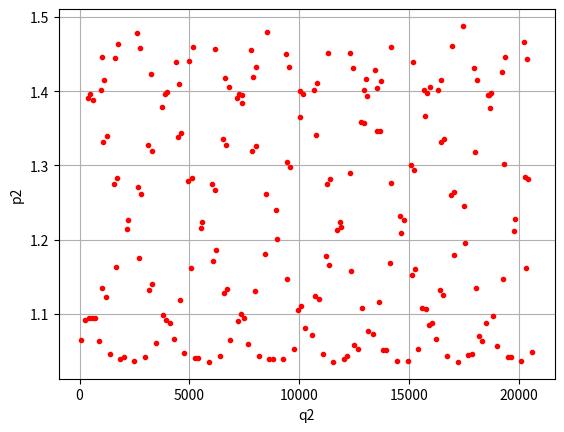

This chart was generated by the following Python code:
from math import sin, cos
import numpy as np

a = 1
m = 1
g = 1

def differentialeq(y, t):
    theta1, p_theta1, theta2, p_theta2 = y

    c, s = cos(theta1 - theta2), sin(theta1 - theta2)
    den = 16*m - 9 * m * c**2

    theta1dot = 6 / a**2 * (2*p_theta1 - 3  * c * p_theta2) / den
    theta2dot = 6 / m / a**2 * (
                    (2 * p_theta2 * 4*m - 3 * m / 1 * c * p_theta1) / den)
    term = m * a**2 / 2 * theta1dot * theta2dot * s
    p_theta1dot = -term - (m/2 + m) * g * a * sin(theta1)
    p_theta2dot = term - m/2 * g * a * sin(theta2)

    return theta1dot, p_theta1dot, theta2dot, p_theta2dot

time = 3000
t = np.linspace(0,time,10000)

from scipy.integrate import odeint

def Solutions(y):
    sol = odeint(differentialeq, y, t)
    return sol
y0 = 0.1 , 0.1 , 0 ,1.4

print("Starting with solving the Differential-equation")
Points = Solutions(y0) #Note its a list of Lists 
print("Finished with solving the Differential-equation")

PlotPoints_q = []
PlotPoints_p = []
for things in Points:
    if -0.1<things[0]<0.1 and things[1]>0:
        PlotPoints_q.append(things[2])
        PlotPoints_p.append(things[3])


PlotPoints_q2 = []
for things in PlotPoints_q:
  if things not in PlotPoints_q2:
    PlotPoints_q2.append(things)

PlotPoints_p2 = []
for things in PlotPoints_p:
  if things not in PlotPoints_p2:
    PlotPoints_p2.append(things)


import matplotlib.pyplot as plt


plt.plot(PlotPoints_q2,PlotPoints_p2,'ro',  markersize = 3)
plt.xlabel('q2')
plt.ylabel('p2')
plt.grid() 
plt.show()

        

 

